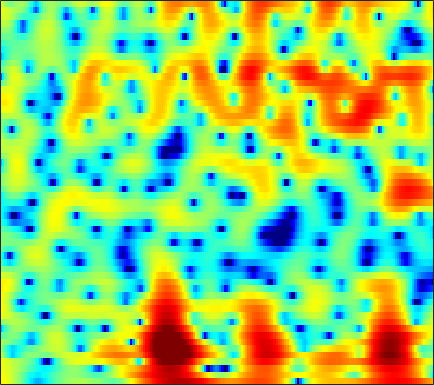

The file beside this chart, header and first rows:
4.9954, 4.7055, 4.2663, 3.7589, 3.3285, 2.6941, 1.9853, 1.4036, 0.55074, -0.40534, -1.4492, -2.2827, -3.4948, -4.7434, -5.6687, -6.7653, -7.5019, -7.6827, -7.4338, -6.7394, -5.7999, -5.0408, -4.0503, -3.1288
4.461, 4.258, 3.92, 3.501, 3.134, 2.574, 1.934, 1.404, 0.6308, -0.2138, -1.117, -1.822, -2.775, -3.693, -4.315, -4.984, -5.387, -5.491, -5.362, -4.986, -4.441, -3.973, -3.325, -2.677
3.936, 3.819, 3.597, 3.303, 3.035, 2.63, 2.171, 1.794, 1.253, 0.6702, 0.05356, -0.4308, -1.093, -1.772, -2.282, -2.95, -3.584, -4.02, -4.514, -4.866, -5.015, -4.974, -4.697, -4.208
4.217, 3.927, 3.492, 3.031, 2.692, 2.264, 1.89, 1.64, 1.327, 1.019, 0.6841, 0.3927, -0.0768, -0.6765, -1.247, -2.199, -3.446, -4.648, -6.774, -9.939, -15.28, -22.7, -17.18, -10.43
1.954, 0.7736, -1.124, -3.366, -5.063, -6.595, -6.297, -5.211, -3.591, -2.23, -1.199, -0.6347, -0.1067, 0.1943, 0.2936, 0.2891, 0.1574, 0.005417, -0.2299, -0.4389, -0.5346, -0.4842, -0.2525, 0.1787
0.8226, -0.3294, -2.076, -3.97, -5.266, -6.263, -6.12, -5.485, -4.463, -3.569, -2.853, -2.432, -1.982, -1.601, -1.315, -0.9328, -0.5146, -0.1807, 0.2805, 0.737, 1.188, 1.512, 1.889, 2.217
1.599, 1.143, 0.5584, 0.003047, -0.376, -0.8502, -1.33, -1.713, -2.306, -3.085, -4.131, -5.152, -6.809, -8.451, -9.049, -8.142, -5.975, -4.308, -2.344, -0.7732, 0.468, 1.223, 2.002, 2.548
-1.852, -1.463, -0.8657, -0.3504, -0.07904, 0.1027, 0.04868, -0.1432, -0.6228, -1.376, -2.438, -3.454, -5.022, -6.521, -7.112, -6.577, -4.947, -3.553, -1.851, -0.4206, 0.7135, 1.39, 2.087, 2.578
-7.925, -5.193, -2.763, -1.16, -0.3422, 0.3835, 0.7894, 0.9316, 0.9266, 0.7462, 0.4479, 0.1784, -0.1978, -0.5334, -0.7058, -0.8022, -0.7499, -0.6296, -0.4017, -0.1087, 0.2437, 0.5104, 0.856, 1.151
0.4426, 0.6957, 1.088, 1.449, 1.658, 1.83, 1.886, 1.848, 1.695, 1.453, 1.144, 0.8726, 0.4565, -0.03596, -0.4504, -1.079, -1.772, -2.334, -3.092, -3.721, -3.989, -3.852, -3.232, -2.316
3.753, 3.589, 3.317, 2.975, 2.668, 2.199, 1.673, 1.267, 0.7441, 0.2744, -0.1344, -0.4131, -0.7925, -1.241, -1.682, -2.515, -3.739, -5.006, -7.452, -11.66, -21.76, -22.34, -11.26, -6.449
4.541, 4.154, 3.457, 2.524, 1.657, 0.2597, -1.418, -2.809, -4.574, -5.713, -5.734, -5.186, -4.241, -3.424, -3.001, -2.718, -2.734, -2.911, -3.268, -3.631, -3.709, -3.475, -2.742, -1.713
4.294, 3.882, 3.083, 1.953, 0.8515, -1.03, -3.523, -5.962, -10.23, -14.12, -11.88, -9.072, -6.317, -4.468, -3.474, -2.483, -1.793, -1.422, -1.051, -0.7402, -0.4586, -0.2375, 0.09283, 0.4501
4.284, 4.046, 3.52, 2.763, 2.054, 0.951, -0.2722, -1.201, -2.311, -3.12, -3.546, -3.607, -3.404, -2.995, -2.629, -2.109, -1.59, -1.234, -0.8405, -0.5446, -0.3797, -0.3419, -0.3847, -0.5064
5.018, 4.956, 4.681, 4.201, 3.712, 2.9, 1.925, 1.107, -0.09324, -1.381, -2.667, -3.551, -4.409, -4.636, -4.319, -3.5, -2.536, -1.855, -1.151, -0.7419, -0.6635, -0.8294, -1.417, -2.437
5.043, 5.091, 4.968, 4.633, 4.246, 3.535, 2.583, 1.68, 0.1599, -1.843, -4.637, -7.696, -15.08, -24.39, -12.78, -7.07, -3.965, -2.454, -1.129, -0.4121, -0.1879, -0.3214, -0.92, -2.042
2.952, 3.007, 2.939, 2.727, 2.487, 2.061, 1.509, 1.006, 0.2043, -0.7486, -1.795, -2.551, -3.309, -3.502, -3.194, -2.417, -1.491, -0.8556, -0.2002, 0.2047, 0.3482, 0.2791, 0.002912, -0.4735
0.3955, 0.2178, -0.05404, -0.2985, -0.4247, -0.498, -0.4665, -0.4015, -0.2919, -0.2009, -0.1126, -0.03903, 0.0811, 0.2505, 0.4244, 0.6873, 0.94, 1.099, 1.238, 1.277, 1.182, 1.023, 0.7157, 0.3116
-2.122, -3.111, -4.592, -5.85, -6.21, -5.573, -4.162, -3.018, -1.638, -0.4951, 0.4162, 0.9652, 1.557, 2.014, 2.271, 2.529, 2.675, 2.709, 2.65, 2.458, 2.134, 1.809, 1.257, 0.6042
-2.993, -4.7, -8.016, -13.38, -17.06, -11.65, -6.809, -4.371, -2.051, -0.3704, 0.8763, 1.601, 2.354, 2.914, 3.216, 3.478, 3.592, 3.575, 3.407, 3.053, 2.504, 1.955, 1.008, -0.1727
-1.001, -1.57, -2.335, -2.881, -3.01, -2.716, -2.011, -1.355, -0.4453, 0.3813, 1.086, 1.548, 2.07, 2.493, 2.76, 3.02, 3.171, 3.193, 3.073, 2.752, 2.169, 1.529, 0.3514, -1.325
0.03039, -0.009874, -0.1123, -0.225, -0.2854, -0.3209, -0.3029, -0.2736, -0.2214, -0.1684, -0.1232, -0.06251, 0.07588, 0.3014, 0.5582, 0.9897, 1.445, 1.754, 2.062, 2.186, 2.066, 1.79, 1.163, 0.2086
-0.3553, -0.2388, -0.2266, -0.3547, -0.5185, -0.8121, -1.187, -1.533, -2.114, -2.846, -3.73, -4.483, -5.378, -5.645, -5.184, -3.793, -2.105, -0.9166, 0.4314, 1.44, 2.131, 2.446, 2.613, 2.552
-1.702, -1.76, -2.048, -2.502, -2.921, -3.523, -4.152, -4.636, -5.381, -6.415, -8.019, -9.885, -14.28, -24.64, -18.59, -10.13, -5.658, -3.307, -0.9682, 0.748, 2.003, 2.707, 3.367, 3.755
-3.295, -3.871, -4.973, -6.428, -7.668, -9.224, -10.1, -10.08, -9.527, -8.948, -8.616, -8.481, -8.359, -7.823, -7.045, -5.497, -3.654, -2.261, -0.5676, 0.9018, 2.121, 2.852, 3.625, 4.145
-4.294, -5.172, -6.86, -9.41, -12.24, -18.7, -27.37, -18.63, -13.17, -10.32, -8.581, -7.662, -6.685, -5.808, -5.077, -4.01, -2.775, -1.78, -0.4492, 0.8289, 1.981, 2.725, 3.54, 4.138
-4.447, -4.797, -5.455, -6.341, -7.098, -7.995, -8.449, -8.389, -7.969, -7.528, -7.206, -7.176, -7.26, -7.36, -7.238, -6.48, -5.108, -3.845, -2.083, -0.4371, 0.9806, 1.919, 2.927, 3.697
-4.991, -4.367, -3.77, -3.435, -3.322, -3.297, -3.381, -3.542, -3.879, -4.441, -5.405, -6.49, -8.755, -12.66, -18.25, -20.26, -11.31, -7.585, -4.213, -1.85, -0.08637, 0.9404, 2.052, 2.91
-5.296, -3.711, -2.22, -1.217, -0.7097, -0.3016, -0.1627, -0.2207, -0.5144, -1.059, -1.916, -2.716, -4.067, -5.428, -6.256, -6.334, -5.316, -4.249, -2.789, -1.575, -0.5824, -0.01759, 0.6236, 1.203
-2.206, -1.205, -0.06749, 0.8235, 1.335, 1.801, 2.042, 2.104, 1.997, 1.711, 1.284, 0.8741, 0.275, -0.2989, -0.6677, -1.041, -1.271, -1.387, -1.545, -1.798, -2.201, -2.579, -3.151, -3.533
0.03136, 0.5547, 1.254, 1.898, 2.312, 2.748, 3.029, 3.12, 3.096, 2.901, 2.562, 2.214, 1.682, 1.046, 0.563, -0.1452, -0.8774, -1.446, -2.335, -3.418, -4.943, -6.469, -9.59, -15.51
-0.2261, 0.2901, 1.083, 1.878, 2.409, 2.991, 3.38, 3.523, 3.529, 3.313, 2.873, 2.421, 1.651, 0.7293, -0.04298, -1.101, -2.151, -2.9, -3.786, -4.613, -5.452, -6.22, -7.279, -8.151
-4.104, -2.494, -0.3997, 1.31, 2.307, 3.287, 3.896, 4.137, 4.168, 3.88, 3.269, 2.596, 1.382, -0.1841, -1.606, -3.732, -5.875, -7.126, -7.611, -7.085, -6.127, -5.537, -4.813, -4.192
-7.379, -4.032, -0.8913, 1.251, 2.417, 3.497, 4.145, 4.386, 4.383, 4.035, 3.329, 2.533, 1.071, -0.9111, -2.911, -6.519, -12.26, -19.78, -16.89, -10.69, -7.571, -6.001, -4.494, -3.375
-0.2758, 0.2752, 1.165, 2.041, 2.604, 3.182, 3.543, 3.648, 3.584, 3.259, 2.66, 2.041, 0.9387, -0.4428, -1.667, -3.406, -5.061, -6.063, -6.74, -6.765, -6.455, -6.119, -5.605, -4.973
1.975, 2.051, 2.225, 2.429, 2.576, 2.756, 2.877, 2.915, 2.877, 2.695, 2.353, 1.972, 1.327, 0.4832, -0.216, -1.281, -2.407, -3.252, -4.447, -5.693, -6.976, -8.057, -9.399, -9.893
2.404, 2.213, 1.96, 1.751, 1.662, 1.654, 1.773, 1.932, 2.14, 2.3, 2.339, 2.247, 1.988, 1.53, 1.072, 0.2825, -0.6925, -1.553, -2.914, -4.654, -6.928, -9.276, -14.05, -21.82
1.359, 0.7516, -0.2689, -1.377, -2.054, -2.361, -1.752, -0.9315, 0.2467, 1.235, 1.922, 2.25, 2.383, 2.274, 1.995, 1.462, 0.7127, 0.02179, -1.018, -2.162, -3.41, -4.212, -5.083, -5.261
-0.2908, -1.113, -3.003, -6.463, -11.45, -28.86, -9.509, -5.155, -1.799, 0.2072, 1.411, 1.964, 2.312, 2.301, 2.103, 1.619, 0.9173, 0.2837, -0.672, -1.598, -2.418, -2.844, -2.989, -2.626
-0.4354, -0.3382, -0.7252, -1.535, -2.135, -2.375, -1.739, -0.9084, 0.1862, 1.071, 1.613, 1.789, 1.796, 1.513, 1.174, 0.4969, -0.4044, -1.272, -2.726, -4.557, -6.649, -8.094, -8.412, -6.62
1.133, 1.717, 2.104, 2.23, 2.232, 2.136, 2.038, 1.923, 1.72, 1.378, 0.884, 0.3947, -0.2949, -1.022, -1.522, -2.241, -3.034, -3.829, -5.261, -7.477, -10.71, -14.09, -16.17, -11.03
3.636, 3.938, 4.155, 4.175, 4.051, 3.711, 3.162, 2.598, 1.609, 0.2547, -1.491, -2.991, -5.261, -7.049, -7.591, -7.22, -6.6, -6.251, -6.216, -6.549, -6.96, -7.312, -7.296, -6.711
5.333, 5.359, 5.312, 5.108, 4.84, 4.328, 3.556, 2.793, 1.435, -0.3905, -2.9, -5.446, -10.53, -19.27, -18.7, -11.9, -8.654, -7.301, -6.356, -5.997, -6.143, -6.402, -6.925, -7.621
5.253, 5.159, 5.005, 4.79, 4.568, 4.138, 3.521, 2.913, 1.893, 0.6159, -0.9041, -2.179, -3.803, -5.03, -5.518, -5.617, -5.396, -5.244, -5.207, -5.442, -6.007, -6.572, -7.763, -9.546
3.367, 3.331, 3.405, 3.541, 3.603, 3.554, 3.351, 3.069, 2.542, 1.859, 1.074, 0.4606, -0.3545, -1.093, -1.597, -2.147, -2.665, -3.087, -3.726, -4.533, -5.426, -6.242, -7.302, -8.271
-1.73, -0.9356, 0.5592, 1.865, 2.584, 3.219, 3.491, 3.492, 3.258, 2.832, 2.285, 1.833, 1.25, 0.6946, 0.318, -0.1716, -0.7331, -1.234, -2.114, -3.318, -4.871, -6.312, -8.367, -9.839
-10.38, -5.307, -1.18, 1.237, 2.407, 3.378, 3.774, 3.766, 3.397, 2.683, 1.748, 1.037, 0.289, -0.04382, 0.001848, 0.1746, 0.2821, 0.1764, -0.3167, -1.343, -3.124, -5.1, -9.314, -16.2
-1.03, -0.4819, 0.593, 1.673, 2.344, 2.876, 2.97, 2.699, 1.832, 0.2467, -2.304, -5.046, -9.653, -8.924, -5.732, -2.527, -0.5868, 0.2621, 0.8024, 0.8143, 0.3649, -0.1772, -0.92, -1.403
-3.367, -2.341, -1.07, -0.02999, 0.569, 1.033, 1.131, 0.9219, 0.213, -1.011, -2.827, -4.479, -6.303, -6.032, -4.563, -2.419, -0.6952, 0.2384, 1.103, 1.589, 1.794, 1.825, 1.782, 1.685
-7.874, -5.625, -3.558, -2.134, -1.387, -0.7079, -0.3655, -0.2953, -0.4126, -0.6953, -1.052, -1.308, -1.447, -1.276, -0.9503, -0.3645, 0.3031, 0.7727, 1.297, 1.673, 1.917, 2.015, 2.024, 1.926
-5.526, -4.571, -3.429, -2.486, -1.944, -1.401, -1.056, -0.8948, -0.7644, -0.7055, -0.6391, -0.5627, -0.4064, -0.154, 0.08755, 0.4765, 0.8699, 1.162, 1.495, 1.757, 1.916, 1.96, 1.915, 1.758
-2.919, -2.567, -2.105, -1.739, -1.534, -1.374, -1.304, -1.295, -1.298, -1.269, -1.159, -0.9849, -0.668, -0.2632, 0.0834, 0.5706, 1.034, 1.349, 1.708, 1.971, 2.115, 2.137, 2.059, 1.838
-1.174, -0.9313, -0.741, -0.7417, -0.8618, -1.192, -1.686, -2.128, -2.725, -3.131, -3.184, -2.942, -2.274, -1.4, -0.7092, 0.1508, 0.9314, 1.42, 1.953, 2.322, 2.536, 2.59, 2.509, 2.248
0.3603, 0.6254, 0.6766, 0.4191, -0.01323, -0.9178, -2.304, -3.719, -6.185, -9.12, -10.45, -9.086, -6.128, -3.626, -2.156, -0.5945, 0.6058, 1.322, 2.056, 2.579, 2.898, 3.002, 2.945, 2.677
1.881, 2.098, 2.077, 1.708, 1.187, 0.1269, -1.436, -3.017, -5.832, -9.394, -11.35, -9.729, -6.555, -4.1, -2.703, -1.246, -0.1268, 0.5992, 1.41, 2.062, 2.511, 2.695, 2.723, 2.474
3.161, 3.221, 3.119, 2.769, 2.379, 1.654, 0.764, 0.006877, -1.056, -2.019, -2.667, -2.93, -3.077, -3.058, -3.002, -2.861, -2.417, -1.84, -0.8051, 0.2392, 1.107, 1.55, 1.833, 1.701
3.71, 3.543, 3.206, 2.811, 2.503, 2.121, 1.751, 1.456, 1.033, 0.5021, -0.1634, -0.796, -1.955, -3.699, -5.605, -9.153, -11.47, -9.216, -5.147, -2.235, -0.364, 0.5426, 1.189, 1.312
2.831, 2.145, 1.059, 0.1114, -0.313, -0.2623, 0.216, 0.6486, 1.098, 1.278, 1.071, 0.6623, -0.264, -1.792, -3.354, -5.707, -6.951, -5.985, -3.507, -1.391, 0.0354, 0.7252, 1.179, 1.248
